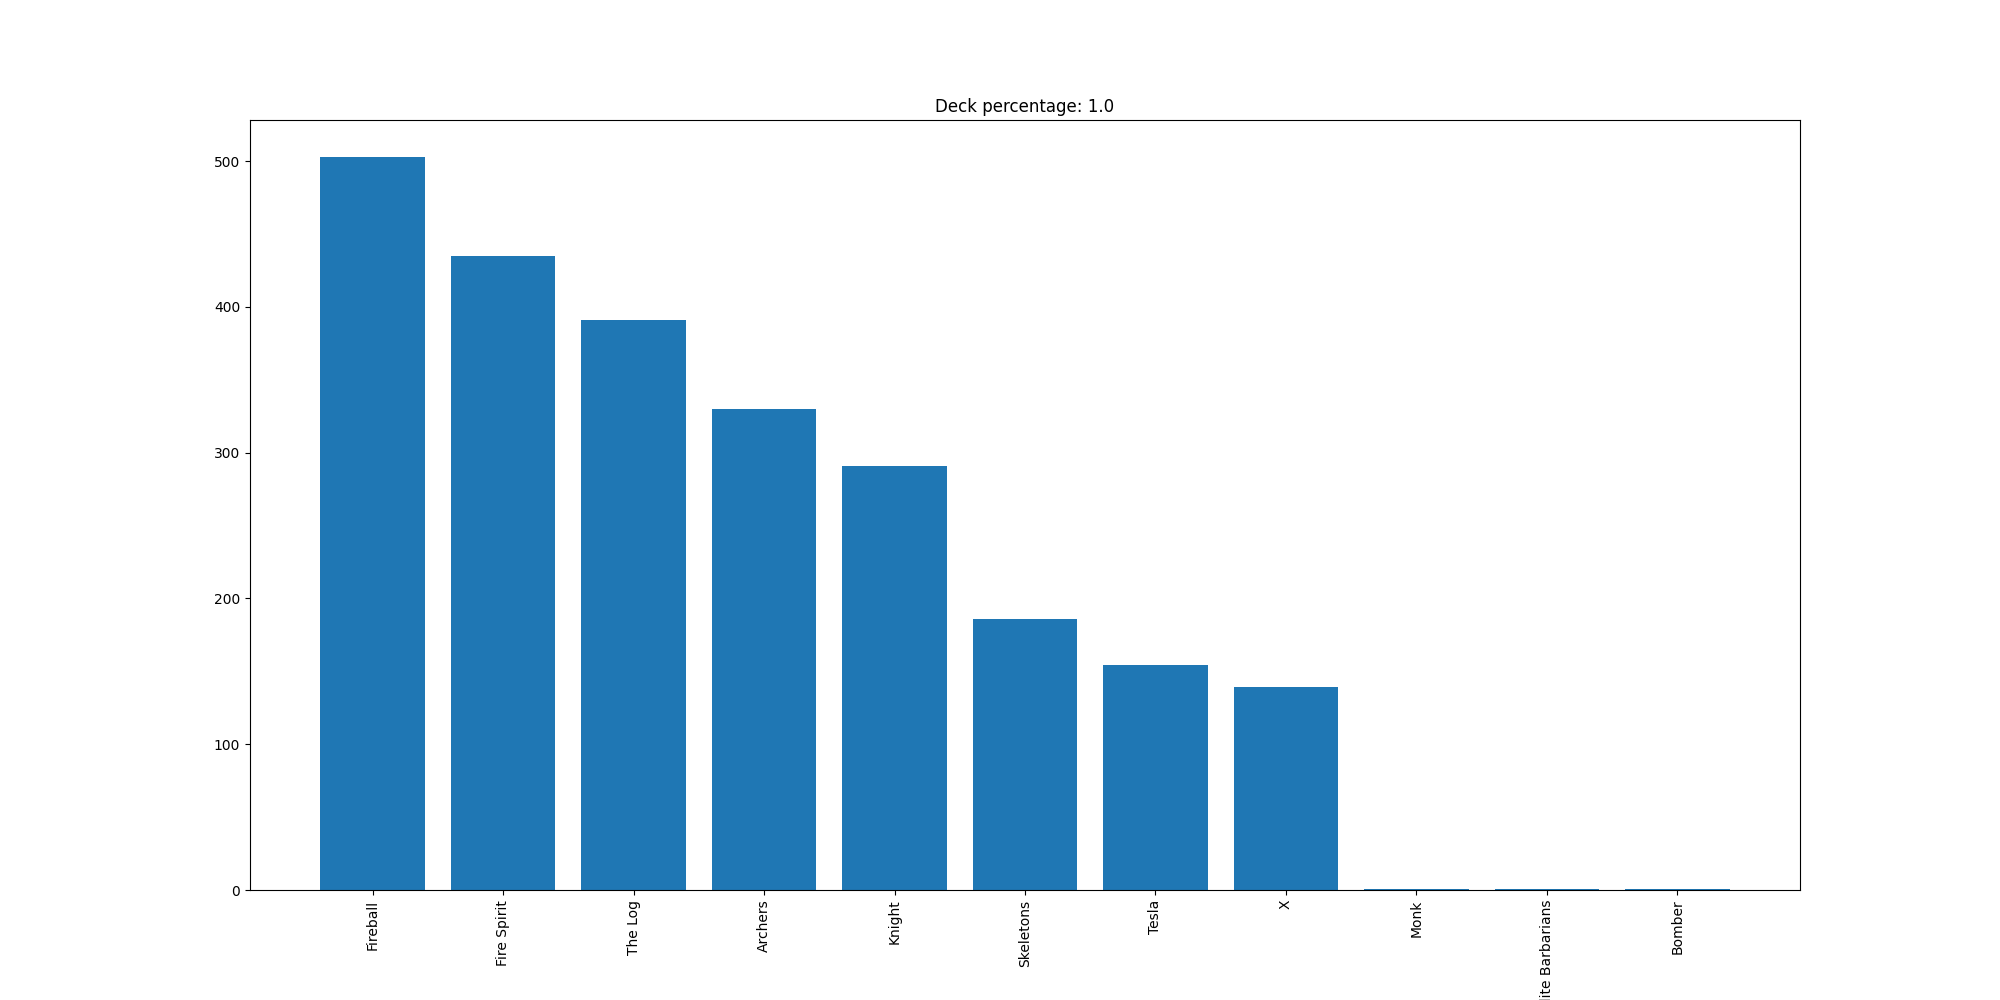

Source data for this figure (header and first rows):
Fireball, 503
Fire Spirit, 435
The Log, 391
Archers, 330
Knight, 291
Skeletons, 186
Tesla, 154
X, 139
Monk, 1
Elite Barbarians, 1
Bomber, 1
